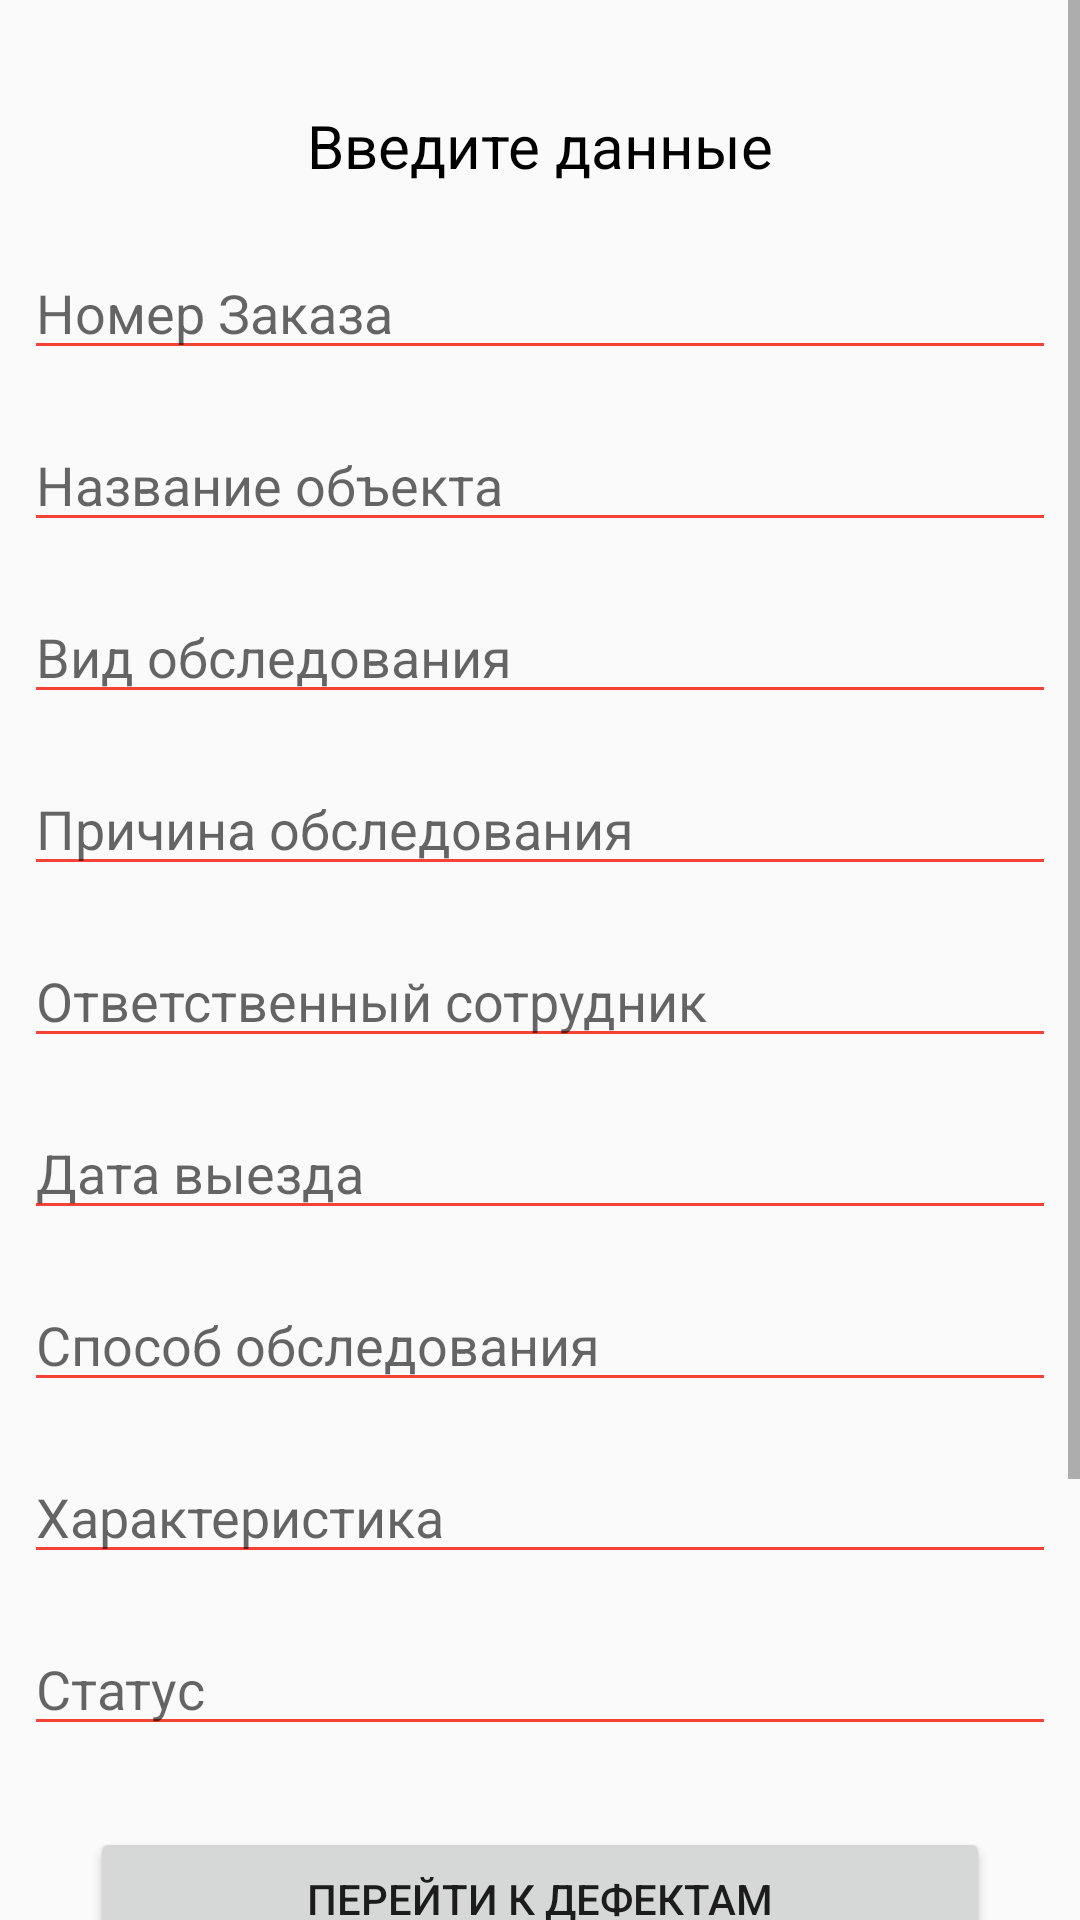

This screen was rendered from an Android layout file. Write that file and the resources it references.
<!-- AndroidManifest.xml: application theme Theme.ScanBuilder10 -->
<!-- res/layout/create_object.xml -->
<?xml version="1.0" encoding="utf-8"?>
<ScrollView xmlns:android="http://schemas.android.com/apk/res/android"
    xmlns:app="http://schemas.android.com/apk/res-auto"
    xmlns:tools="http://schemas.android.com/tools"
    android:layout_width="match_parent"
    android:layout_height="match_parent">

    <androidx.constraintlayout.widget.ConstraintLayout
        android:layout_width="match_parent"
        android:layout_height="wrap_content"
        tools:context=".YourActivity">

        

        <TextView
            android:id="@+id/textexplanation"
            android:layout_width="wrap_content"
            android:layout_height="wrap_content"
            android:layout_marginStart="10dp"
            android:layout_marginTop="35dp"
            android:layout_marginEnd="10dp"
            android:text="Введите данные"
            android:textColor="#000000"
            android:textSize="20sp"
            app:layout_constraintEnd_toEndOf="parent"
            app:layout_constraintStart_toStartOf="parent"
            app:layout_constraintTop_toTopOf="parent" />

        
        <EditText
            android:id="@+id/id"
            android:layout_width="0dp"
            android:layout_height="wrap_content"
            android:layout_marginStart="8dp"
            android:layout_marginEnd="8dp"
            android:layout_marginTop="20dp"
            android:backgroundTint="#F44336"
            android:ems="10"
            android:hint="Номер Заказа"
            android:inputType="text"
            app:layout_constraintEnd_toEndOf="parent"
            app:layout_constraintStart_toStartOf="parent"
            app:layout_constraintTop_toBottomOf="@+id/textexplanation" />

        
        <EditText
            android:id="@+id/name"
            android:layout_width="0dp"
            android:layout_height="wrap_content"
            android:layout_marginStart="8dp"
            android:layout_marginEnd="8dp"
            android:layout_marginTop="16dp"
            android:backgroundTint="#F44336"
            android:ems="10"
            android:hint="Название объекта"
            android:inputType="text"
            app:layout_constraintEnd_toEndOf="parent"
            app:layout_constraintStart_toStartOf="parent"
            app:layout_constraintTop_toBottomOf="@+id/id" />

        
        <EditText
            android:id="@+id/goal"
            android:layout_width="0dp"
            android:layout_height="wrap_content"
            android:layout_marginStart="8dp"
            android:layout_marginEnd="8dp"
            android:layout_marginTop="16dp"
            android:backgroundTint="#F44336"
            android:ems="10"
            android:hint="Вид обследования"
            android:inputType="text"
            app:layout_constraintEnd_toEndOf="parent"
            app:layout_constraintStart_toStartOf="parent"
            app:layout_constraintTop_toBottomOf="@+id/name" />

        
        <EditText
            android:id="@+id/couse"
            android:layout_width="0dp"
            android:layout_height="wrap_content"
            android:layout_marginStart="8dp"
            android:layout_marginEnd="8dp"
            android:layout_marginTop="16dp"
            android:backgroundTint="#F44336"
            android:ems="10"
            android:hint="Причина обследования"
            android:inputType="text"
            app:layout_constraintEnd_toEndOf="parent"
            app:layout_constraintStart_toStartOf="parent"
            app:layout_constraintTop_toBottomOf="@+id/goal" />

        

        <EditText
            android:id="@+id/employee"
            android:layout_width="0dp"
            android:layout_height="wrap_content"
            android:layout_marginStart="8dp"
            android:layout_marginEnd="8dp"
            android:layout_marginTop="16dp"
            android:backgroundTint="#F44336"
            android:ems="10"
            android:hint="Ответственный сотрудник"
            android:inputType="text"
            app:layout_constraintEnd_toEndOf="parent"
            app:layout_constraintStart_toStartOf="parent"
            app:layout_constraintTop_toBottomOf="@+id/couse" />

        
        <EditText
            android:id="@+id/date"
            android:layout_width="0dp"
            android:layout_height="wrap_content"
            android:layout_marginStart="8dp"
            android:layout_marginEnd="8dp"
            android:layout_marginTop="16dp"
            android:backgroundTint="#F44336"
            android:ems="10"
            android:hint="Дата выезда"
            android:inputType="text"
            app:layout_constraintEnd_toEndOf="parent"
            app:layout_constraintStart_toStartOf="parent"
            app:layout_constraintTop_toBottomOf="@+id/employee" />

        
        <EditText
            android:id="@+id/way"
            android:layout_width="0dp"
            android:layout_height="wrap_content"
            android:layout_marginStart="8dp"
            android:layout_marginEnd="8dp"
            android:layout_marginTop="16dp"
            android:backgroundTint="#F44336"
            android:ems="10"
            android:hint="Способ обследования"
            android:inputType="text"
            app:layout_constraintEnd_toEndOf="parent"
            app:layout_constraintStart_toStartOf="parent"
            app:layout_constraintTop_toBottomOf="@+id/date" />

        
        <EditText
            android:id="@+id/characteristic"
            android:layout_width="0dp"
            android:layout_height="wrap_content"
            android:layout_marginStart="8dp"
            android:layout_marginEnd="8dp"
            android:layout_marginTop="16dp"
            android:backgroundTint="#F44336"
            android:ems="10"
            android:hint="Характеристика"
            android:inputType="text"
            app:layout_constraintEnd_toEndOf="parent"
            app:layout_constraintStart_toStartOf="parent"
            app:layout_constraintTop_toBottomOf="@+id/way" />

        

        <EditText
            android:id="@+id/Status"
            android:layout_width="0dp"
            android:layout_height="wrap_content"
            android:layout_marginStart="8dp"
            android:layout_marginEnd="8dp"
            android:layout_marginTop="16dp"
            android:backgroundTint="#F44336"
            android:ems="10"
            android:hint="Статус"
            android:inputType="text"
            app:layout_constraintEnd_toEndOf="parent"
            app:layout_constraintStart_toStartOf="parent"
            app:layout_constraintTop_toBottomOf="@+id/characteristic" />

        
        <Button
            android:id="@+id/btn_show"
            android:layout_width="0dp"
            android:layout_height="wrap_content"
            android:layout_marginStart="30dp"
            android:layout_marginEnd="30dp"
            android:layout_marginTop="27dp"
            android:text="Перейти к дефектам"
            app:layout_constraintEnd_toEndOf="parent"
            app:layout_constraintStart_toStartOf="parent"
            app:layout_constraintTop_toBottomOf="@+id/Status" />


        <Button
            android:id="@+id/btn_save"
            android:layout_width="0dp"
            android:layout_height="wrap_content"
            android:layout_marginStart="30dp"
            android:layout_marginEnd="30dp"
            android:layout_marginTop="10dp"
            android:text="Завершить ввод данных"
            app:layout_constraintEnd_toEndOf="parent"
            app:layout_constraintStart_toStartOf="parent"
            app:layout_constraintTop_toBottomOf="@+id/btn_show" />



        <Button
            android:id="@+id/btn_delete"
            android:layout_width="0dp"
            android:layout_height="wrap_content"
            android:layout_marginStart="30dp"
            android:layout_marginEnd="30dp"
            android:layout_marginTop="10dp"
            android:text="DELETE"
            app:layout_constraintEnd_toEndOf="parent"
            app:layout_constraintStart_toStartOf="parent"
            app:layout_constraintTop_toBottomOf="@+id/btn_save" />

        <Button
            android:id="@+id/btn_close"
            android:layout_width="0dp"
            android:layout_height="wrap_content"
            android:layout_marginStart="30dp"
            android:layout_marginEnd="30dp"
            android:layout_marginTop="10dp"
            android:text="Back"
            app:layout_constraintEnd_toEndOf="parent"
            app:layout_constraintStart_toStartOf="parent"
            app:layout_constraintTop_toBottomOf="@+id/btn_delete" />

   -->


    </androidx.constraintlayout.widget.ConstraintLayout>
</ScrollView>
<!-- resources referenced by this layout -->
<resources>
  <style name="Theme.ScanBuilder10" parent="android:Theme.Material.Light.NoActionBar" />
</resources>
